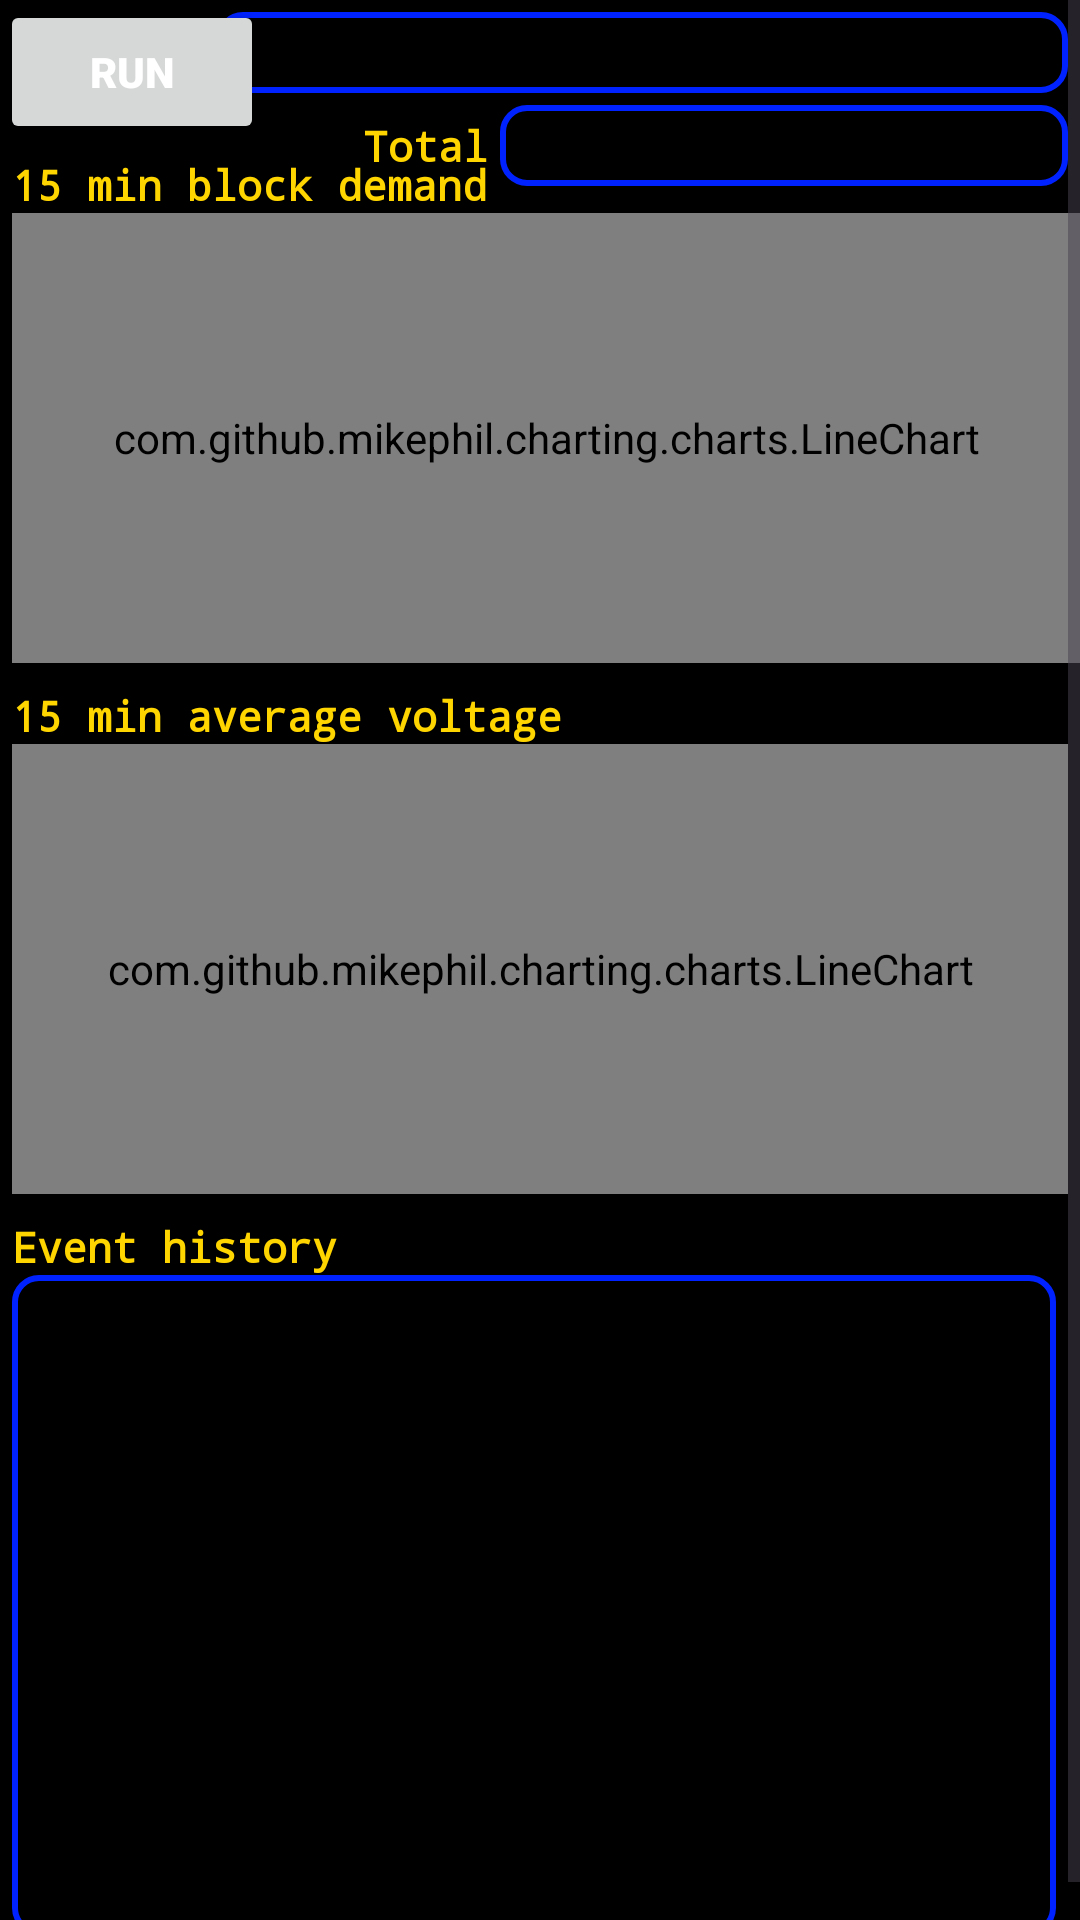

Reconstruct the res/layout file that produces this screen, plus the resources it refers to.
<!-- AndroidManifest.xml: application theme Theme.GattClient -->
<!-- res/layout/fragment_item1.xml -->
<?xml version="1.0" encoding="utf-8"?>
<ScrollView
    xmlns:android="http://schemas.android.com/apk/res/android"
    xmlns:app="http://schemas.android.com/apk/res-auto"
    xmlns:tools="http://schemas.android.com/tools"
    android:layout_width="match_parent"
    android:layout_height="match_parent"
    android:background="@color/black"
    tools:context=".ui.Item1Fragment">
    <androidx.constraintlayout.widget.ConstraintLayout
        android:layout_width="match_parent"
        android:layout_height="match_parent">

        <TextView
            android:id="@+id/labelView1"
            android:layout_width="wrap_content"
            android:layout_height="wrap_content"
            android:layout_marginStart="4dp"
            android:layout_marginTop="4dp"
            android:fontFamily="monospace"
            android:text="15 min block demand"
            android:textColor="@color/text"
            android:textStyle="bold"
            app:layout_constraintStart_toStartOf="parent"
            app:layout_constraintTop_toBottomOf="@+id/button1" />

        <TextView
            android:id="@+id/labelView2"
            android:layout_width="wrap_content"
            android:layout_height="wrap_content"
            android:layout_marginTop="8dp"
            android:layout_marginEnd="4dp"
            android:fontFamily="monospace"
            android:text="Total"
            android:textColor="@color/text"
            android:textStyle="bold"
            app:layout_constraintEnd_toStartOf="@+id/textView2"
            app:layout_constraintTop_toBottomOf="@+id/textView1" />

        <TextView
            android:id="@+id/labelView3"
            android:layout_width="wrap_content"
            android:layout_height="wrap_content"
            android:layout_marginStart="4dp"
            android:layout_marginTop="8dp"
            android:fontFamily="monospace"
            android:text="15 min average voltage"
            android:textColor="@color/text"
            android:textStyle="bold"
            app:layout_constraintStart_toStartOf="parent"
            app:layout_constraintTop_toBottomOf="@+id/lineChart1" />

        <TextView
            android:id="@+id/labelView4"
            android:layout_width="wrap_content"
            android:layout_height="wrap_content"
            android:layout_marginStart="4dp"
            android:layout_marginTop="8dp"
            android:fontFamily="monospace"
            android:text="Event history"
            android:textColor="@color/text"
            android:textStyle="bold"
            app:layout_constraintStart_toStartOf="parent"
            app:layout_constraintTop_toBottomOf="@+id/lineChart2" />

        <Button
            android:id="@+id/button1"
            android:layout_width="wrap_content"
            android:layout_height="wrap_content"
            android:layout_alignParentTop="true"
            android:fontFamily="sans-serif-black"
            android:text="RUN"
            android:textColor="@color/white"
            app:layout_constraintStart_toStartOf="parent"
            app:layout_constraintTop_toTopOf="parent" />

    <TextView
        android:id="@+id/textView1"
        android:layout_width="wrap_content"
        android:layout_height="wrap_content"
        android:layout_marginTop="4dp"
        android:layout_marginEnd="4dp"
        android:background="@drawable/shape2"
        android:ems="12"
        android:fontFamily="monospace"
        android:textAlignment="textEnd"
        android:textColor="@color/text"
        android:textSize="20sp"
        android:textStyle="bold"
        app:layout_constraintEnd_toEndOf="parent"
        app:layout_constraintTop_toTopOf="parent" />

    <com.github.mikephil.charting.charts.LineChart
        android:id="@+id/lineChart1"
        android:layout_width="0dp"
        android:layout_height="150dp"
        android:layout_marginStart="4dp"
        android:background="@drawable/shape2"
        android:keepScreenOn="true"
        app:layout_constraintEnd_toEndOf="parent"
        app:layout_constraintHorizontal_bias="0.0"
        app:layout_constraintStart_toStartOf="parent"
        app:layout_constraintTop_toBottomOf="@+id/labelView1"/>

    <TextView
        android:id="@+id/textView2"
        android:layout_width="wrap_content"
        android:layout_height="wrap_content"
        android:layout_marginTop="4dp"
        android:layout_marginEnd="4dp"
        android:background="@drawable/shape2"
        android:ems="8"
        android:fontFamily="monospace"
        android:textAlignment="textEnd"
        android:textColor="@color/text"
        android:textSize="20sp"
        android:textStyle="bold"
        app:layout_constraintEnd_toEndOf="parent"
        app:layout_constraintTop_toBottomOf="@+id/textView1" />

    <com.github.mikephil.charting.charts.LineChart
        android:id="@+id/lineChart2"
        android:layout_width="0dp"
        android:layout_height="150dp"
        android:layout_marginStart="4dp"
        android:layout_marginEnd="4dp"
        android:background="@drawable/shape2"
        android:keepScreenOn="true"
        app:layout_constraintEnd_toEndOf="parent"
        app:layout_constraintHorizontal_bias="0.0"
        app:layout_constraintStart_toStartOf="parent"
        app:layout_constraintTop_toBottomOf="@+id/labelView3" />

    <ScrollView
        android:id="@+id/scrollView"
        android:layout_width="0dp"
        android:layout_height="220dp"
        android:layout_marginStart="4dp"
        android:layout_marginEnd="8dp"
        android:layout_marginBottom="8dp"
        android:background="@drawable/shape2"
        android:isScrollContainer="false"
        app:layout_constraintBottom_toBottomOf="parent"
        app:layout_constraintEnd_toEndOf="parent"
        app:layout_constraintStart_toStartOf="parent"
        app:layout_constraintTop_toBottomOf="@+id/labelView4">

        <TextView
            android:id="@+id/textView4"
            android:layout_width="wrap_content"
            android:layout_height="wrap_content"
            android:fontFamily="monospace"
            android:textColor="@color/text"
            android:textSize="14sp"
            android:textStyle="bold|italic" />
    </ScrollView>

</androidx.constraintlayout.widget.ConstraintLayout>
</ScrollView>
<!-- resources referenced by this layout -->
<resources>
  <color name="black">#FF000000</color>
  <color name="text">#FFD500</color>
  <color name="white">#FFFFFFFF</color>
  <!-- drawable shape2 (drawable) -->
  <?xml version="1.0" encoding="utf-8"?>
  <shape xmlns:android="http://schemas.android.com/apk/res/android"
      android:shape="rectangle">
  
      
      <solid android:color="@color/solid" />
  
      
      <corners android:radius="8dp" />
  
      
      <stroke
          android:width="2dp"
          android:color="@color/stroke" />
  
  </shape>
  <color name="solid">#000000</color>
  <color name="stroke">#0022FF</color>
  <color name="md_theme_primary">#4C4C4C</color>
  <color name="md_theme_on_primary">#FFFFFF</color>
  <color name="md_theme_primary_container">#6E6E6E</color>
  <color name="md_theme_on_primary_container">#FFFFFF</color>
  <color name="md_theme_secondary">#FF8A50</color>
  <color name="md_theme_on_secondary">#FFFFFF</color>
  <color name="md_theme_secondary_container">#FFCC9A</color>
  <color name="md_theme_on_secondary_container">#2D1B0E</color>
  <color name="md_theme_tertiary">#FFD500</color>
  <color name="md_theme_on_tertiary">#000000</color>
  <color name="md_theme_tertiary_container">#FFF176</color>
  <color name="md_theme_on_tertiary_container">#000000</color>
  <color name="md_theme_error">#FFFF0000</color>
  <color name="md_theme_on_error">#FFFFFF</color>
  <color name="md_theme_error_container">#FFCDD2</color>
  <color name="md_theme_on_error_container">#B71C1C</color>
  <color name="md_theme_background">#FCFBFB</color>
  <color name="md_theme_on_background">#FF000000</color>
  <color name="md_theme_surface">#FCFBFB</color>
  <color name="md_theme_on_surface">#FF000000</color>
  <color name="md_theme_surface_variant">#E8E8E8</color>
  <color name="md_theme_on_surface_variant">#4C4C4C</color>
  <color name="md_theme_outline">#787878</color>
  <color name="md_theme_outline_variant">#C4C4C4</color>
</resources>
